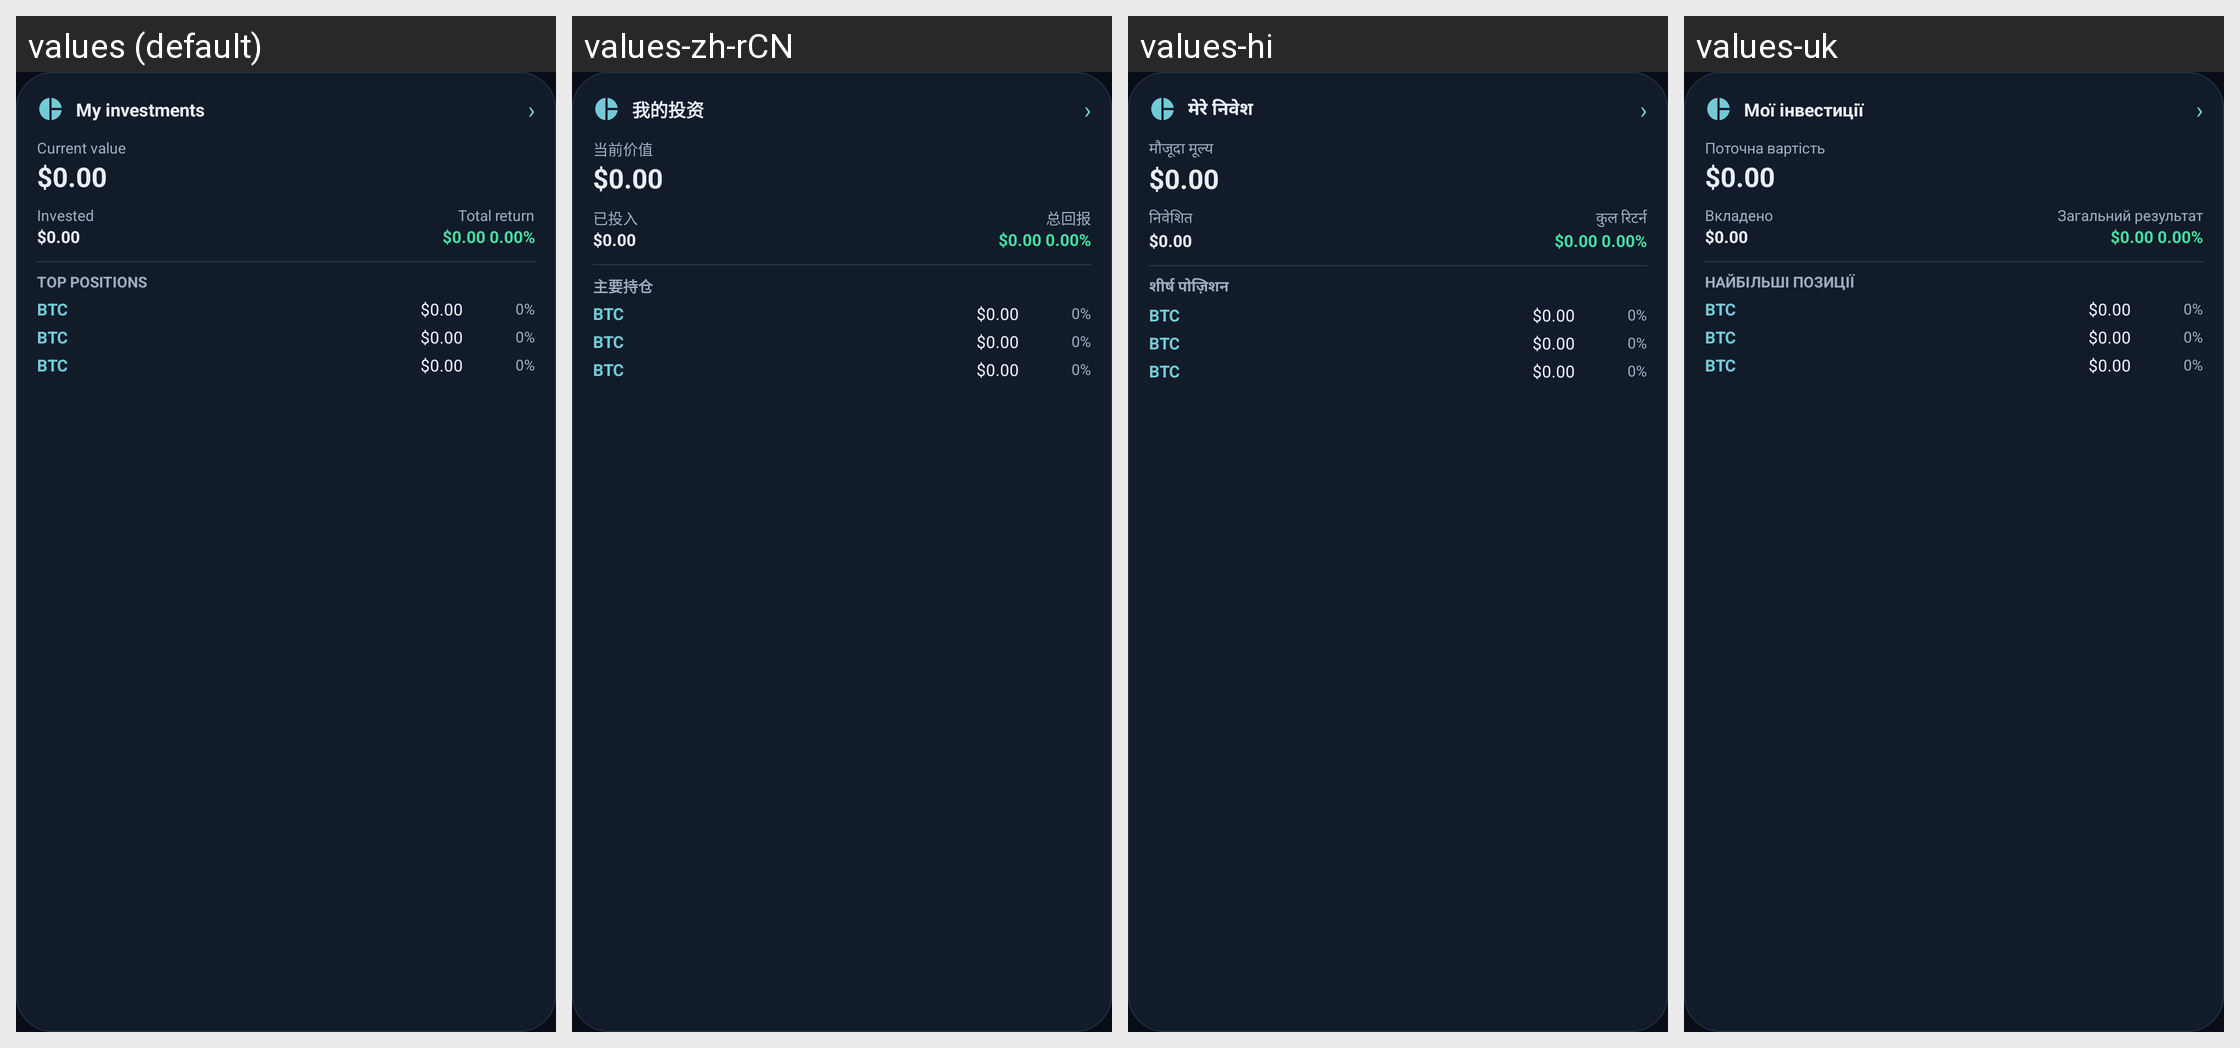

Strings drawn on this Android screen and how each of the app's shown locales translates them:
Android screen res/layout/widget_investments.xml rendered under 4 locales, left to right: values (default), values-zh-rCN, values-hi, values-uk. Device: Nexus 5 (rendered at 1080×1920; each locale shown at half size, 540×960, under a caption strip naming it); theme AppTheme.
Other locales in the repository, not shown: values-ar, values-de, values-en, values-es, values-fr, values-in, values-ja, values-ko, values-pt-rBR, values-ru-rRU.
Strings drawn on this screen, with the default value and each locale's value (text and hints the layout hard-codes, and strings that could not be matched under every locale, appear in the picture but are not listed):

widget_investments_title
  values: My investments
  values-zh-rCN: 我的投资
  values-hi: मेरे निवेश
  values-uk: Мої інвестиції

widget_investments_open
  values: ›
  values-zh-rCN: ›  [not translated; the default value is used]
  values-hi: ›  [not translated; the default value is used]
  values-uk: ›  [not translated; the default value is used]

widget_investments_current_value
  values: Current value
  values-zh-rCN: 当前价值
  values-hi: मौजूदा मूल्य
  values-uk: Поточна вартість

widget_investments_zero_value
  values: $0.00
  values-zh-rCN: $0.00  [not translated; the default value is used]
  values-hi: $0.00  [not translated; the default value is used]
  values-uk: $0.00  [not translated; the default value is used]

widget_investments_invested
  values: Invested
  values-zh-rCN: 已投入
  values-hi: निवेशित
  values-uk: Вкладено

widget_investments_total_return
  values: Total return
  values-zh-rCN: 总回报
  values-hi: कुल रिटर्न
  values-uk: Загальний результат

widget_investments_zero_return
  values: $0.00 0.00%
  values-zh-rCN: $0.00 0.00%  [not translated; the default value is used]
  values-hi: $0.00 0.00%  [not translated; the default value is used]
  values-uk: $0.00 0.00%  [not translated; the default value is used]

widget_investments_positions
  values: TOP POSITIONS
  values-zh-rCN: 主要持仓
  values-hi: शीर्ष पोज़िशन
  values-uk: НАЙБІЛЬШІ ПОЗИЦІЇ
